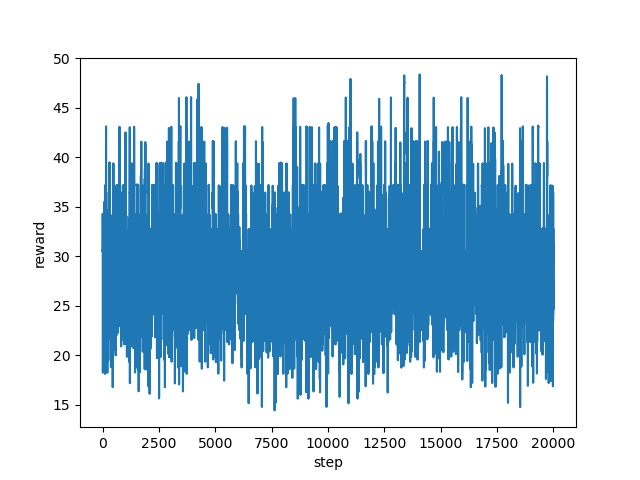

Source data for this figure (header and first rows):
step, reward
0, 30.58
1, 30.56
2, 30.5
3, 30.62
4, 32.69
5, 34.31
6, 34.26
7, 34.22
8, 34.24
9, 34.17
10, 29.33
11, 26.67
12, 20.4
13, 18.77
14, 18.25
15, 18.24
16, 19.98
17, 24.59
18, 28.14
19, 29.81
20, 30.52
21, 30.51
22, 30.51
23, 27.81
24, 28.28
25, 28.37
26, 28.35
27, 28.34
28, 28.35
29, 29.8
30, 29.85
31, 28.36
32, 29.5
33, 29.46
34, 27.87
35, 29.99
36, 30.61
37, 30.02
38, 30.63
39, 27.75
40, 21.44
41, 25.33
42, 30.53
43, 32.76
44, 34.19
45, 27.85
46, 22.54
47, 25.95
48, 27.27
49, 30.06
50, 30.38
51, 28.32
52, 28.34
53, 28.37
54, 29.82
55, 29.85
56, 32.74
57, 32.81
58, 32.86
59, 32.88
... 19,940 more rows
